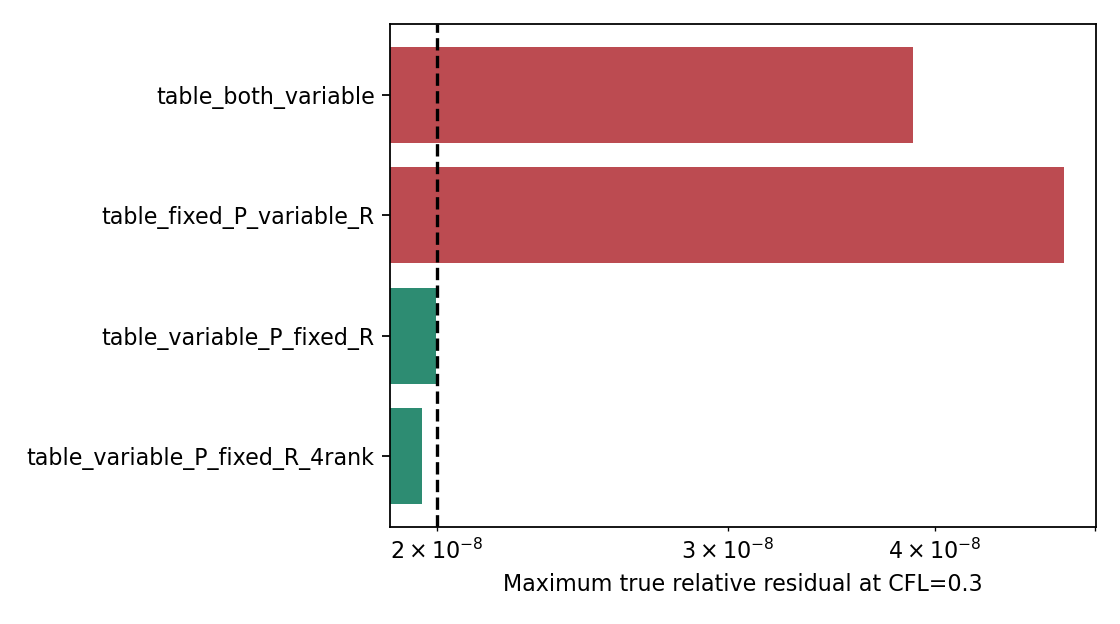

Values plotted in this chart, from the file beside it:
label, fixed_planck, fixed_rosseland, ranks, exit_code, cycle_reached, linear_solves, newton_converged, max_true_residual, last_true_residual, floor_acceptances, log_sha256
table_both_variable, False, False, 2, 134, 0, 2, 0, 3.879657772402538e-08, 3.879657772402538e-08, 0, dafa2eaf0f577bee5c24f81251908c3a31daf102…
table_fixed_P_variable_R, True, False, 2, 134, 0, 2, 0, 4.788745369050293e-08, 4.788745369050293e-08, 0, 727545c5b339c24d04d0311d79afd9dca5c873d2…
table_variable_P_fixed_R, False, True, 2, 0, 3, 7, 3, 1.9985492920105326e-08, 1.53884968072822e-08, 0, 892bacebf9157f2ae579f6a2398381e791b8920a…
table_variable_P_fixed_R_4rank, False, True, 4, 0, 3, 7, 3, 1.9598919588250885e-08, 1.9572967271964305e-08, 0, 58eb5f2c48b837d735ab3aa99fbf247af544a0ce…
